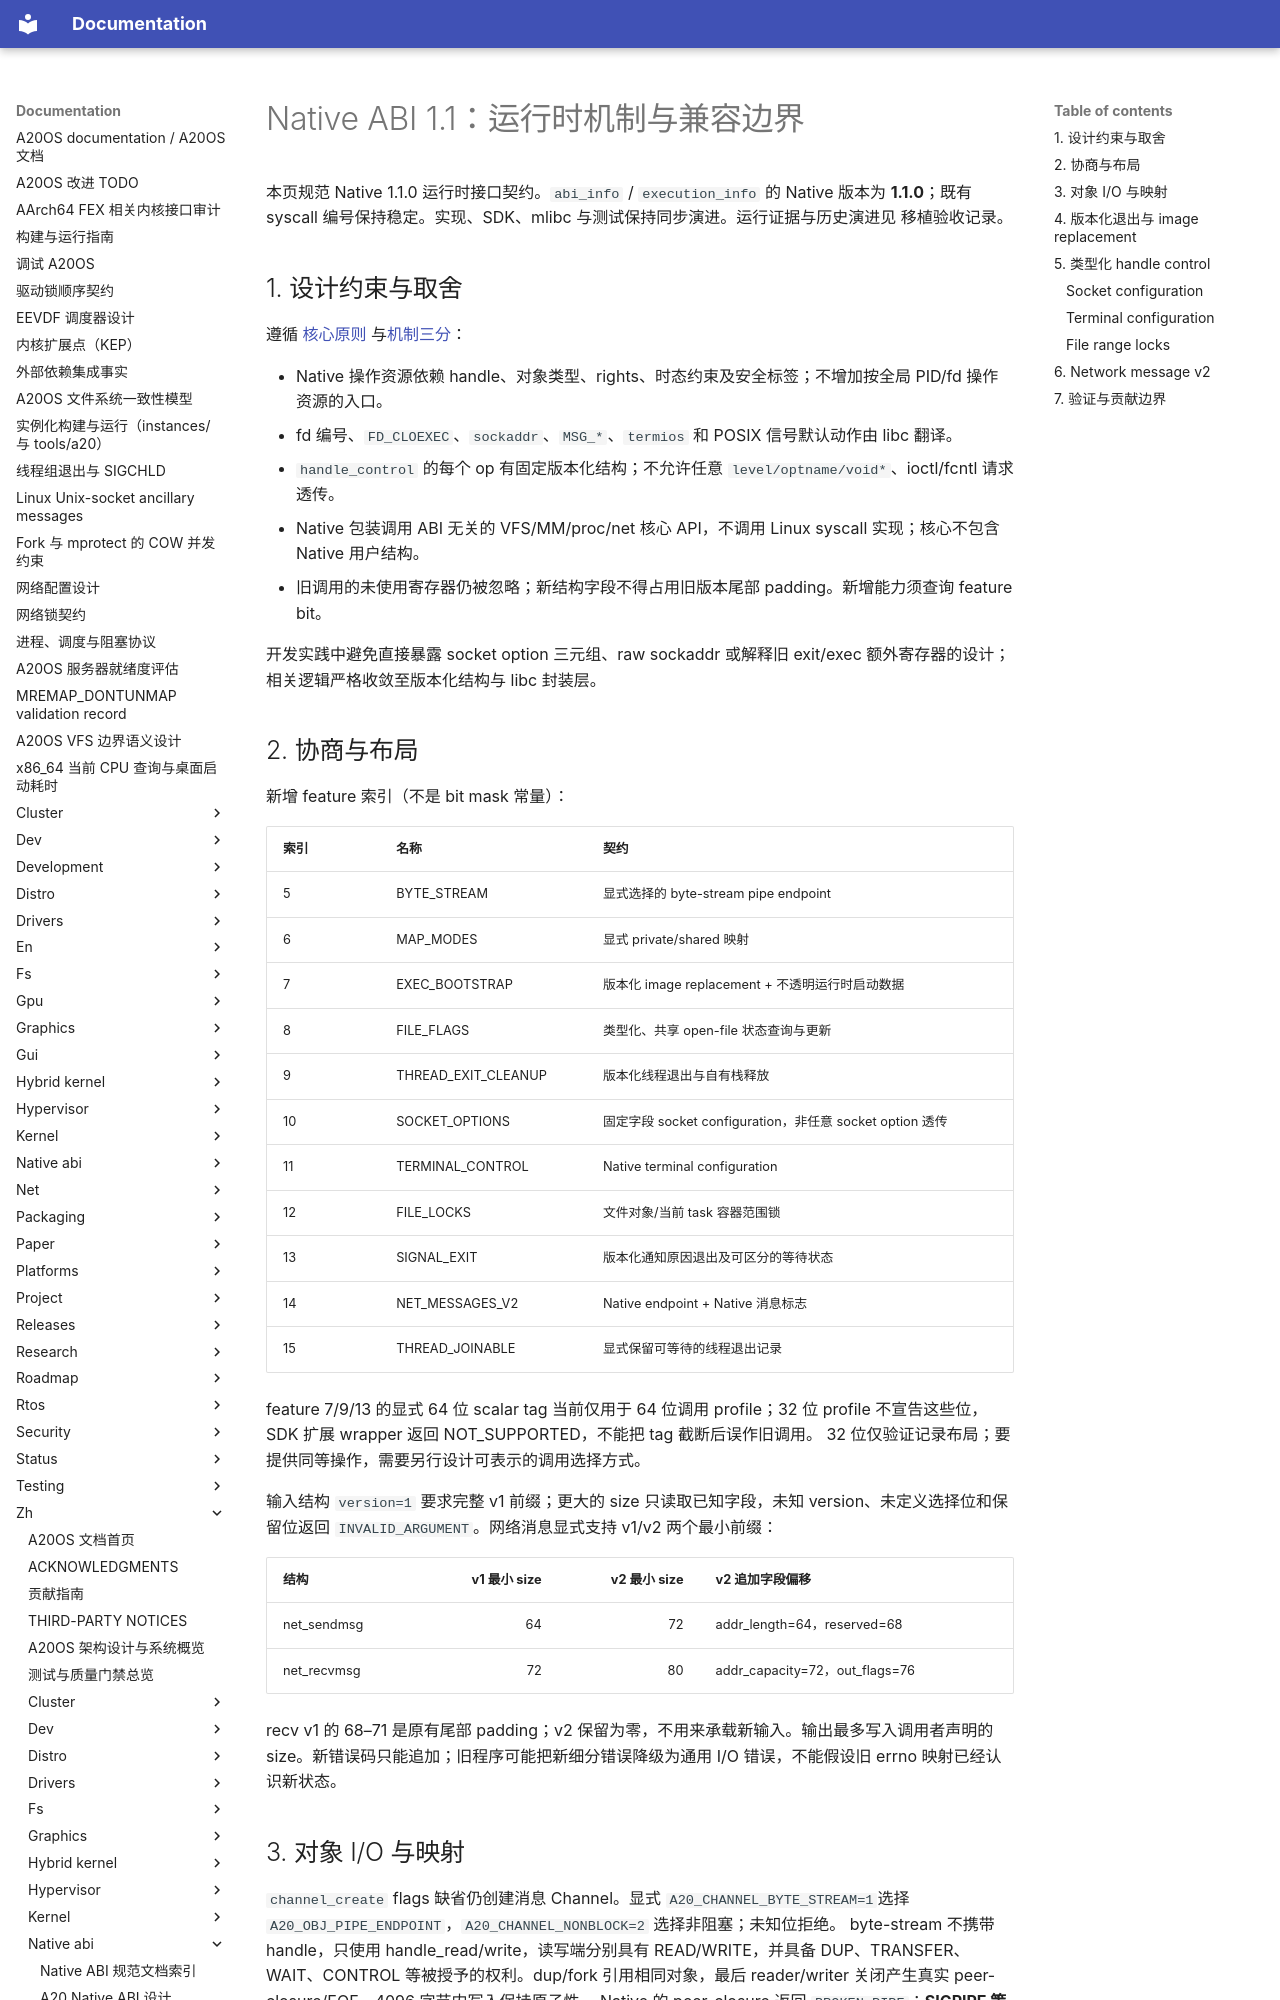

repository: fQwQf/A20OS · page: zh/native-abi/10-runtime-extensions/index.html · generator: mkdocs

# Native ABI 1.1：运行时机制与兼容边界

本页规范 Native 1.1.0 运行时接口契约。`abi_info` / `execution_info` 的 Native 版本为 **1.1.0**；既有 syscall 编号保持稳定。实现、SDK、mlibc 与测试保持同步演进。运行证据与历史演进见 移植验收记录。

## 1. 设计约束与取舍

遵循 [核心原则](00-overview.md#核心原则) 与[机制三分](09-native-abi-deepening.md#1-机制三分清单)：

- Native 操作资源依赖 handle、对象类型、rights、时态约束及安全标签；不增加按全局 PID/fd 操作资源的入口。
- fd 编号、`FD_CLOEXEC`、`sockaddr`、`MSG_*`、`termios` 和 POSIX 信号默认动作由 libc 翻译。
- `handle_control` 的每个 op 有固定版本化结构；不允许任意 `level/optname/void*`、ioctl/fcntl 请求透传。
- Native 包装调用 ABI 无关的 VFS/MM/proc/net 核心 API，不调用 Linux syscall 实现；核心不包含 Native 用户结构。
- 旧调用的未使用寄存器仍被忽略；新结构字段不得占用旧版本尾部 padding。新增能力须查询 feature bit。

开发实践中避免直接暴露 socket option 三元组、raw sockaddr 或解释旧 exit/exec 额外寄存器的设计；相关逻辑严格收敛至版本化结构与 libc 封装层。

## 2. 协商与布局

新增 feature 索引（不是 bit mask 常量）：

| 索引 | 名称 | 契约 |
|---|---|---|
| 5 | BYTE_STREAM | 显式选择的 byte-stream pipe endpoint |
| 6 | MAP_MODES | 显式 private/shared 映射 |
| 7 | EXEC_BOOTSTRAP | 版本化 image replacement + 不透明运行时启动数据 |
| 8 | FILE_FLAGS | 类型化、共享 open-file 状态查询与更新 |
| 9 | THREAD_EXIT_CLEANUP | 版本化线程退出与自有栈释放 |
| 10 | SOCKET_OPTIONS | 固定字段 socket configuration，非任意 socket option 透传 |
| 11 | TERMINAL_CONTROL | Native terminal configuration |
| 12 | FILE_LOCKS | 文件对象/当前 task 容器范围锁 |
| 13 | SIGNAL_EXIT | 版本化通知原因退出及可区分的等待状态 |
| 14 | NET_MESSAGES_V2 | Native endpoint + Native 消息标志 |
| 15 | THREAD_JOINABLE | 显式保留可等待的线程退出记录 |

feature 7/9/13 的显式 64 位 scalar tag 当前仅用于 64 位调用 profile；32 位 profile 不宣告这些位，SDK 扩展 wrapper 返回 NOT_SUPPORTED，不能把 tag 截断后误作旧调用。 32 位仅验证记录布局；要提供同等操作，需要另行设计可表示的调用选择方式。

输入结构 `version=1` 要求完整 v1 前缀；更大的 size 只读取已知字段，未知 version、未定义选择位和保留位返回 `INVALID_ARGUMENT`。网络消息显式支持 v1/v2 两个最小前缀：

| 结构 | v1 最小 size | v2 最小 size | v2 追加字段偏移 |
|---|---:|---:|---|
| net_sendmsg | 64 | 72 | addr_length=64，reserved=68 |
| net_recvmsg | 72 | 80 | addr_capacity=72，out_flags=76 |

recv v1 的 68–71 是原有尾部 padding；v2 保留为零，不用来承载新输入。输出最多写入调用者声明的 size。新错误码只能追加；旧程序可能把新细分错误降级为通用 I/O 错误，不能假设旧 errno 映射已经认识新状态。

## 3. 对象 I/O 与映射

`channel_create` flags 缺省仍创建消息 Channel。显式 `A20_CHANNEL_BYTE_STREAM=1`选择 `A20_OBJ_PIPE_ENDPOINT`，`A20_CHANNEL_NONBLOCK=2` 选择非阻塞；未知位拒绝。 byte-stream 不携带 handle，只使用 handle_read/write，读写端分别具有 READ/WRITE，并具备 DUP、TRANSFER、WAIT、CONTROL 等被授予的权利。dup/fork 引用相同对象，最后 reader/writer 关闭产生真实 peer-closure/EOF。4096 字节内写入保持原子性。 Native 的 peer-closure 返回 `BROKEN_PIPE`；**SIGPIPE 策略属于 POSIX libc**。

handle_read/write 的 iovec 在进入内核时快照，单次操作保持流/消息边界；offset 指定位置时不改变 open-file 当前位置。管道拒绝定位，返回 `ILLEGAL_SEEK`。不通过临时 lseek 模拟 pread/pwrite。部分传输必须发布实际 out_count。

`vm_map` 新增 `A20_MAP_SHARED=1`、`A20_MAP_PRIVATE=2`，互斥；flags 不含这两位时保留既有行为。private 匿名/文件映射参与 COW；private 文件副本不写回源文件，源 READ 允许修改自己的副本，**不增加源 handle 的 WRITE right**。VMAR 约束仍生效。 MEMORY/VMO 的 private shadow 另属对象派生机制，当前返回 NOT_SUPPORTED；缺省 VMO 共享语义不变，不能为满足 mmap 测试隐式修改它。
